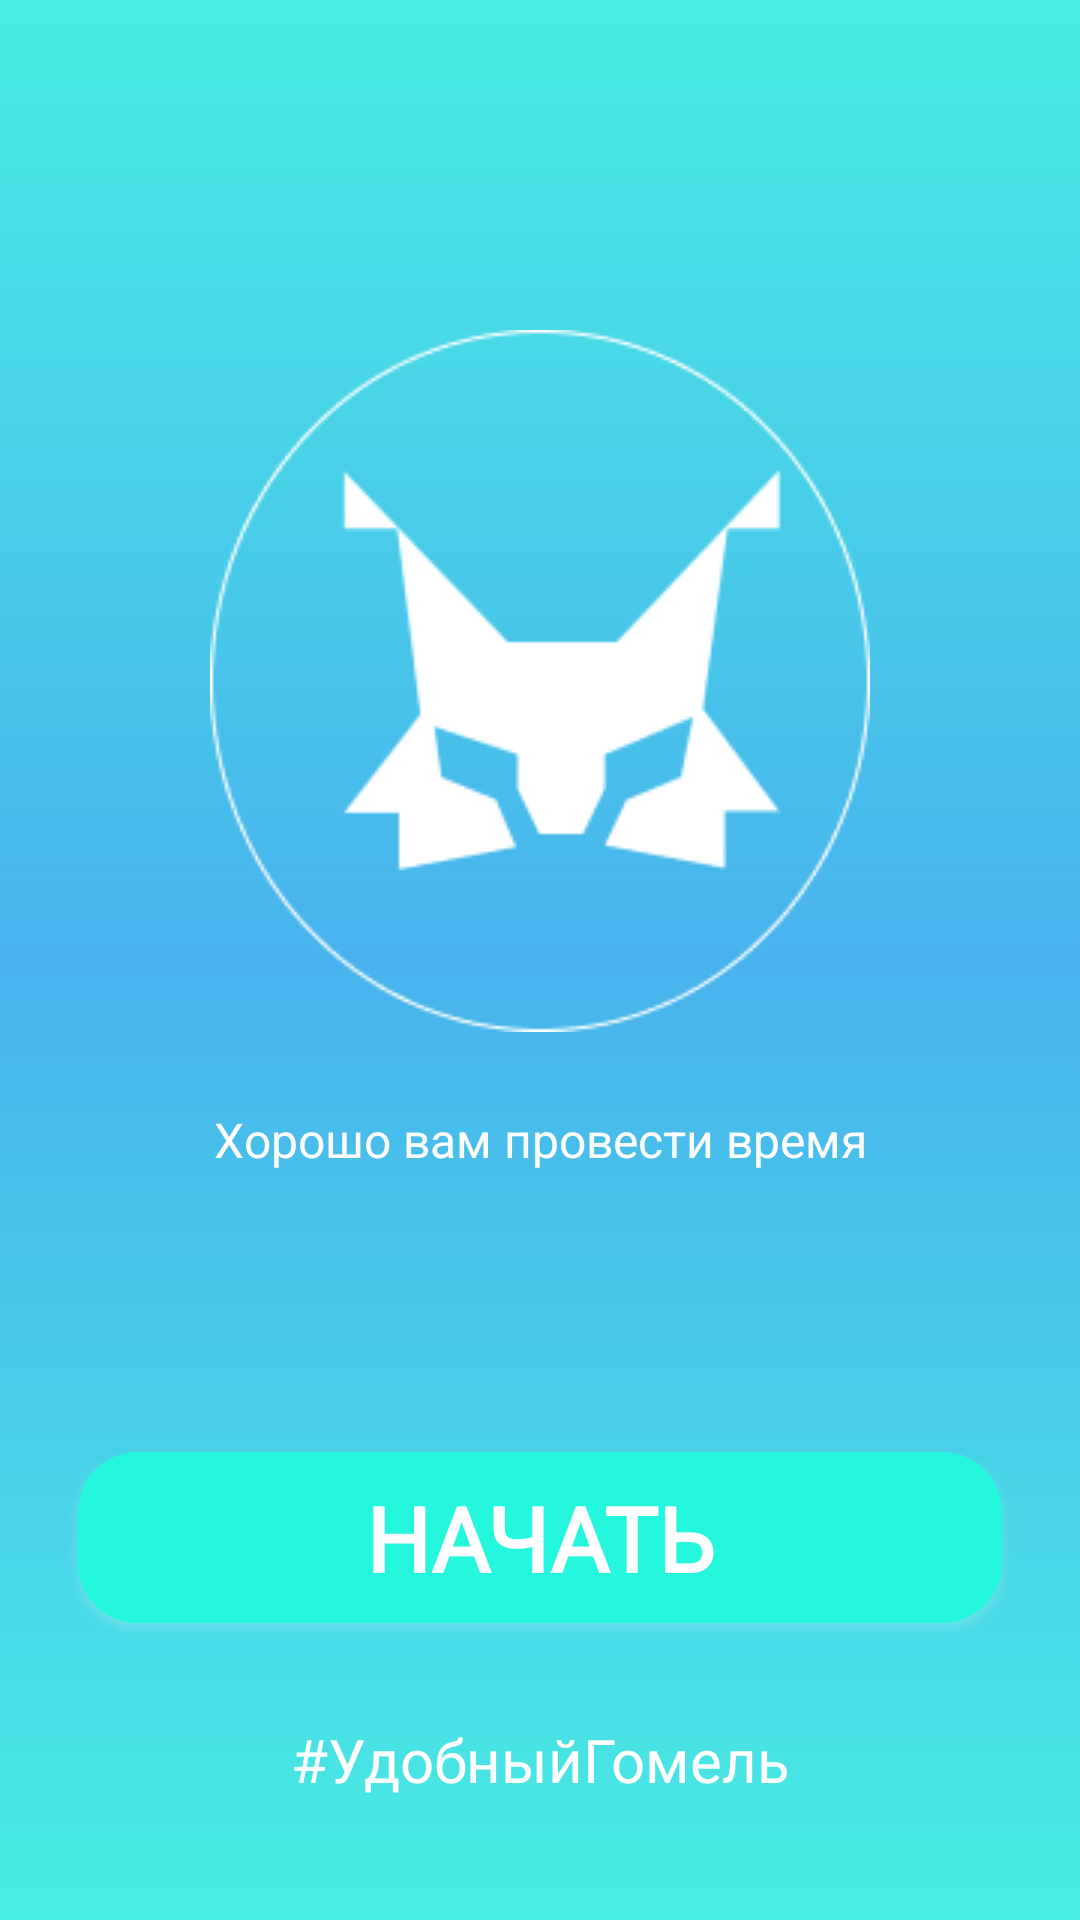

Here is an Android app screen rendered from its layout file. Give the layout XML and the strings, colors and styles it references.
<!-- AndroidManifest.xml: application theme Theme.MyGomel -->
<!-- res/layout/activity_start.xml -->
<?xml version="1.0" encoding="utf-8"?>
<androidx.constraintlayout.widget.ConstraintLayout xmlns:android="http://schemas.android.com/apk/res/android"
    xmlns:app="http://schemas.android.com/apk/res-auto"
    xmlns:tools="http://schemas.android.com/tools"
    android:background="@drawable/gradient_background"
    android:layout_width="match_parent"
    android:layout_height="match_parent"
    tools:context=".StartActivity">

    <ImageView
        android:id="@+id/imageView2"
        android:layout_width="wrap_content"
        android:layout_height="wrap_content"
        android:layout_marginStart="108dp"
        android:layout_marginTop="110dp"
        android:layout_marginEnd="108dp"
        app:layout_constraintEnd_toEndOf="parent"
        app:layout_constraintStart_toStartOf="parent"
        app:layout_constraintTop_toTopOf="parent"
        app:srcCompat="@drawable/group" />

    <TextView
        android:id="@+id/textView3"
        android:layout_width="wrap_content"
        android:layout_height="wrap_content"
        android:layout_marginTop="25dp"
        android:textSize="16sp"
        android:textColor="@color/white"
        android:text="Хорошо вам провести время"
        android:textAlignment="center"
        app:layout_constraintEnd_toEndOf="parent"
        app:layout_constraintStart_toStartOf="parent"
        app:layout_constraintTop_toBottomOf="@+id/imageView2" />

    <TextView
        android:id="@+id/textView4"
        android:layout_width="wrap_content"
        android:layout_height="wrap_content"
        android:layout_marginBottom="40dp"
        android:textColor="@color/white"
        android:textSize="20sp"
        android:text="#УдобныйГомель"
        android:fontFamily="@font/opensans1"
        app:layout_constraintBottom_toBottomOf="parent"
        app:layout_constraintEnd_toEndOf="parent"
        app:layout_constraintStart_toStartOf="parent" />

    <androidx.appcompat.widget.AppCompatButton
        android:id="@+id/go_user_login_btn"
        android:layout_width="308dp"
        android:layout_height="57dp"
        android:layout_marginBottom="32dp"
        android:background="@drawable/blue_btn"
        android:text="Начать"
        android:outlineSpotShadowColor="@color/white"
        android:outlineAmbientShadowColor="@color/white"
        android:elevation="10dp"
        android:textSize="30sp"
        android:textColor="@color/white"
        android:fontFamily="@font/russo"
        android:textStyle="bold"
        android:gravity="center"
        app:layout_constraintBottom_toTopOf="@+id/textView4"
        app:layout_constraintEnd_toEndOf="parent"
        app:layout_constraintStart_toStartOf="parent" />
</androidx.constraintlayout.widget.ConstraintLayout>
<!-- resources referenced by this layout -->
<resources>
  <color name="white">#FFFFFFFF</color>
  <!-- drawable blue_btn (drawable) -->
  <?xml version="1.0" encoding="utf-8"?>
  <shape xmlns:android="http://schemas.android.com/apk/res/android">
      <corners android:radius="20dp"/>
      <gradient android:angle="45" android:startColor="@color/btn" android:endColor="@color/btn"/>
  </shape>
  <!-- drawable gradient_background (drawable) -->
  <?xml version="1.0" encoding="utf-8"?>
  <selector xmlns:android="http://schemas.android.com/apk/res/android">
  
      <item>
  
          <shape>
  
              <gradient android:angle="90"
                  android:startColor="@color/startAndEndBackGroundColor"
                  android:centerColor="@color/centrelBackGroundColor"
                  android:endColor="@color/startAndEndBackGroundColor"
                  android:type="linear"/>
  
          </shape>
  
      </item>
  
  </selector>
  <!-- drawable group: png bitmap (drawable, 6868 bytes) -->
  <style name="Theme.MyGomel" parent="Base.Theme.MyGomel" />
  <color name="btn">#24F7DD</color>
  <color name="startAndEndBackGroundColor">#48EDE3</color>
  <color name="centrelBackGroundColor">#48B2ED</color>
  <style name="Base.Theme.MyGomel" parent="Theme.Material3.DayNight.NoActionBar">
          
          
      </style>
</resources>
